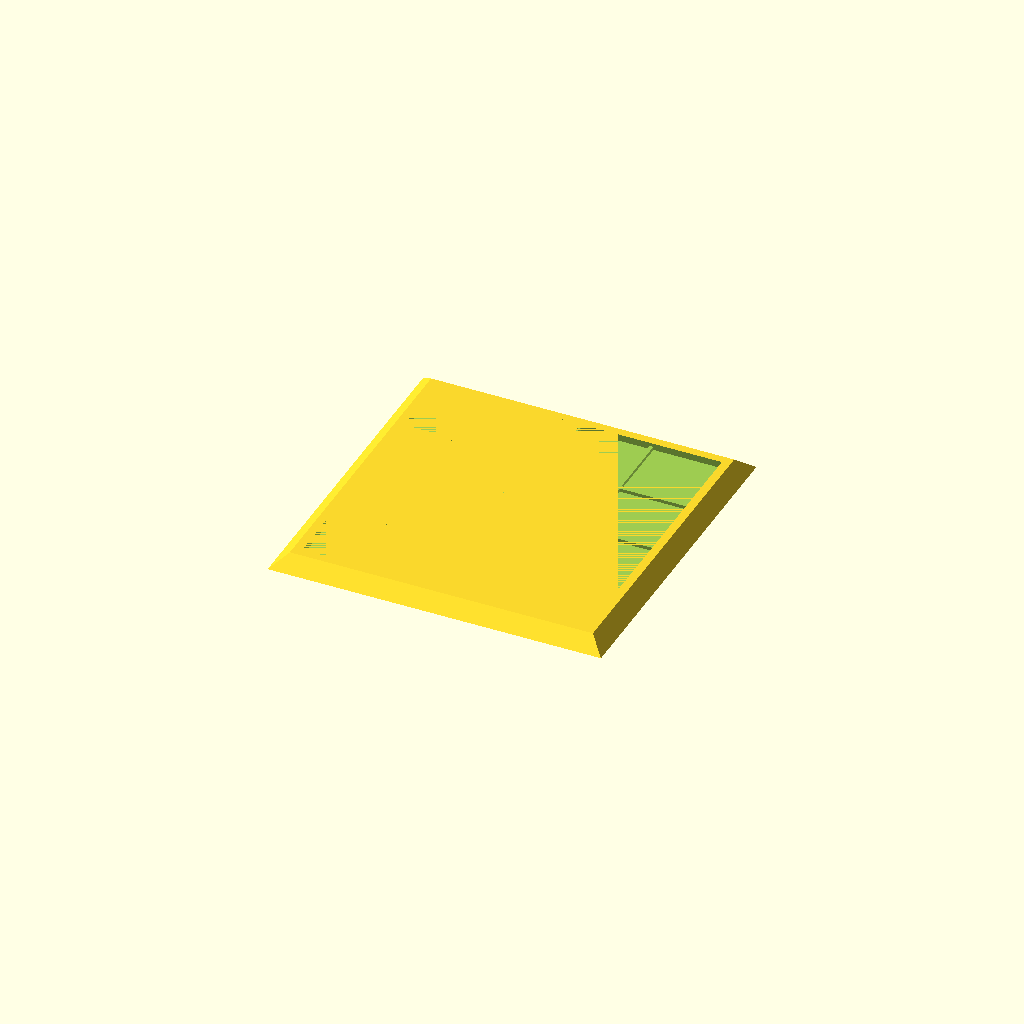
Cell 1: rendered with the file's own defaults.
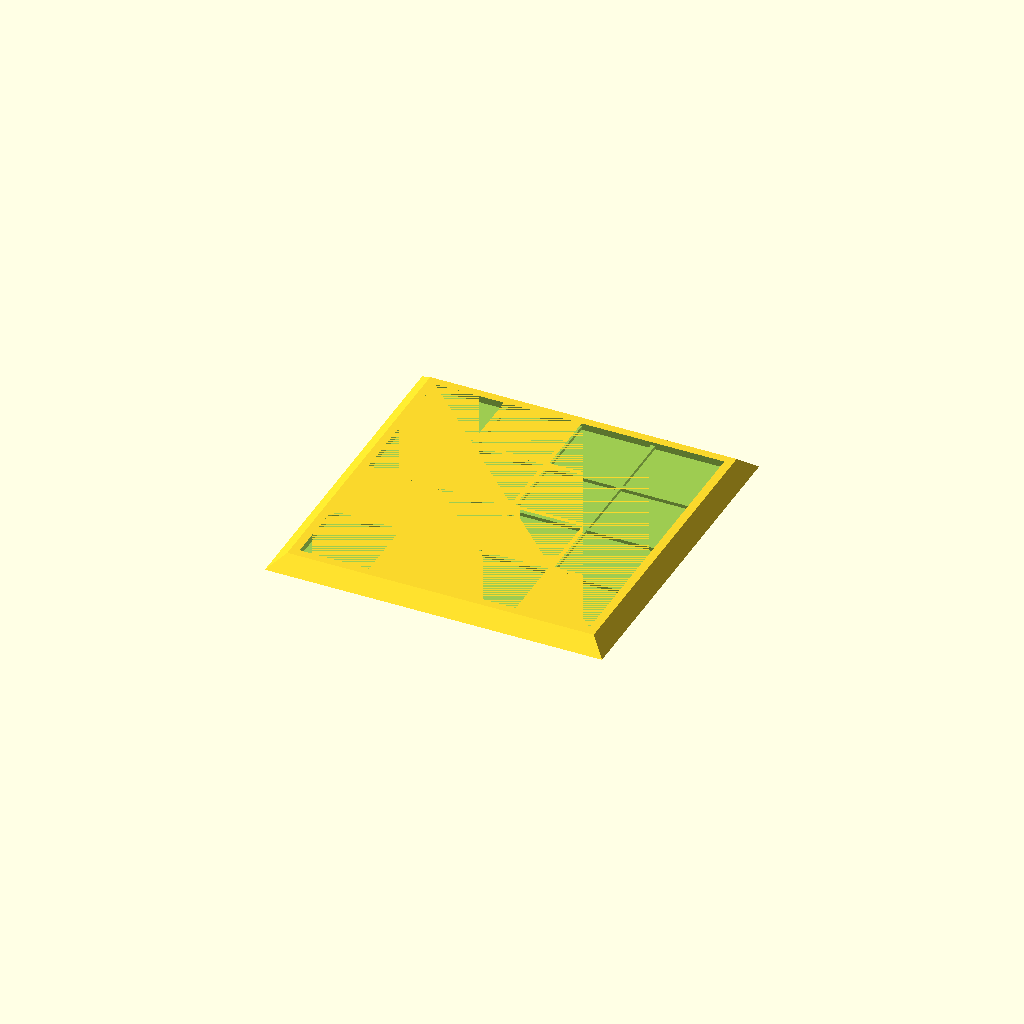
Cell 2: CLEARANCE = 0.8 (everything else at default).
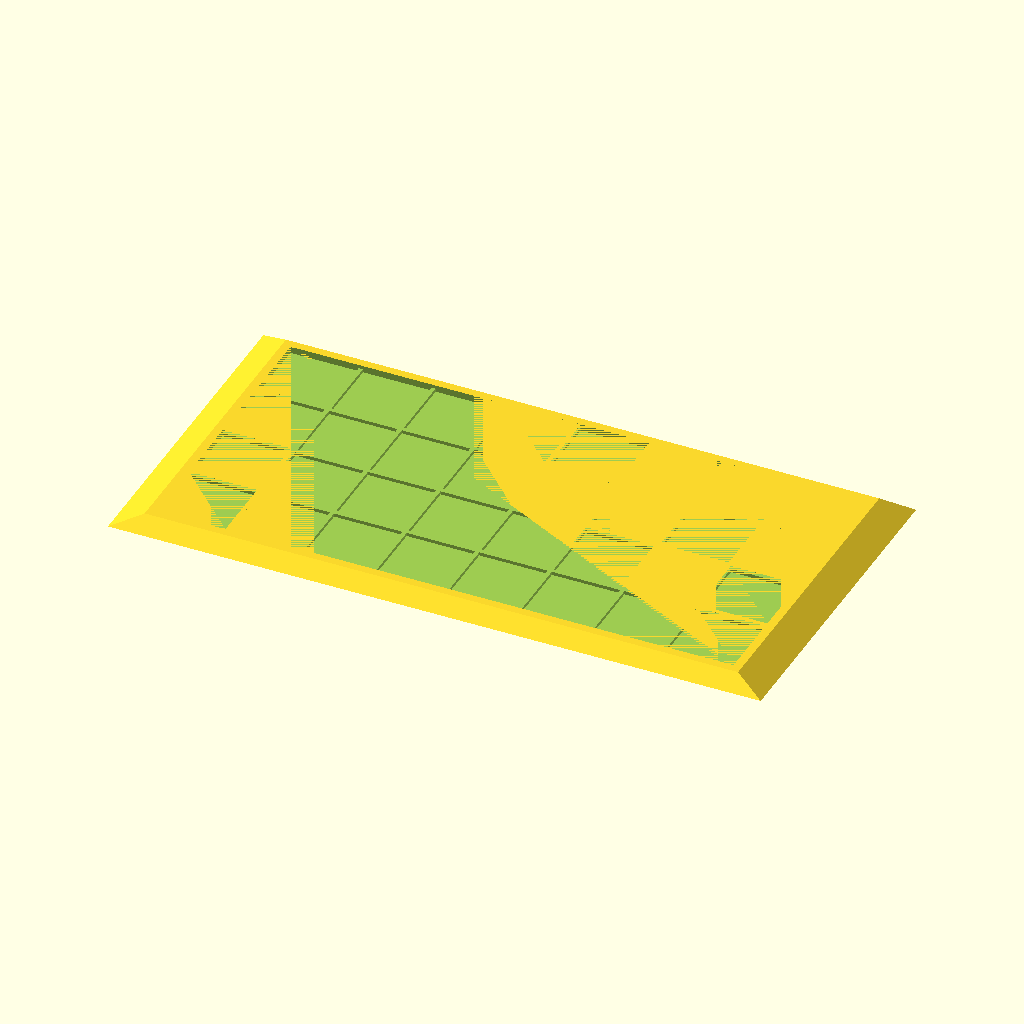
Cell 3 — TILES_X set to 8, the other parameters unchanged.
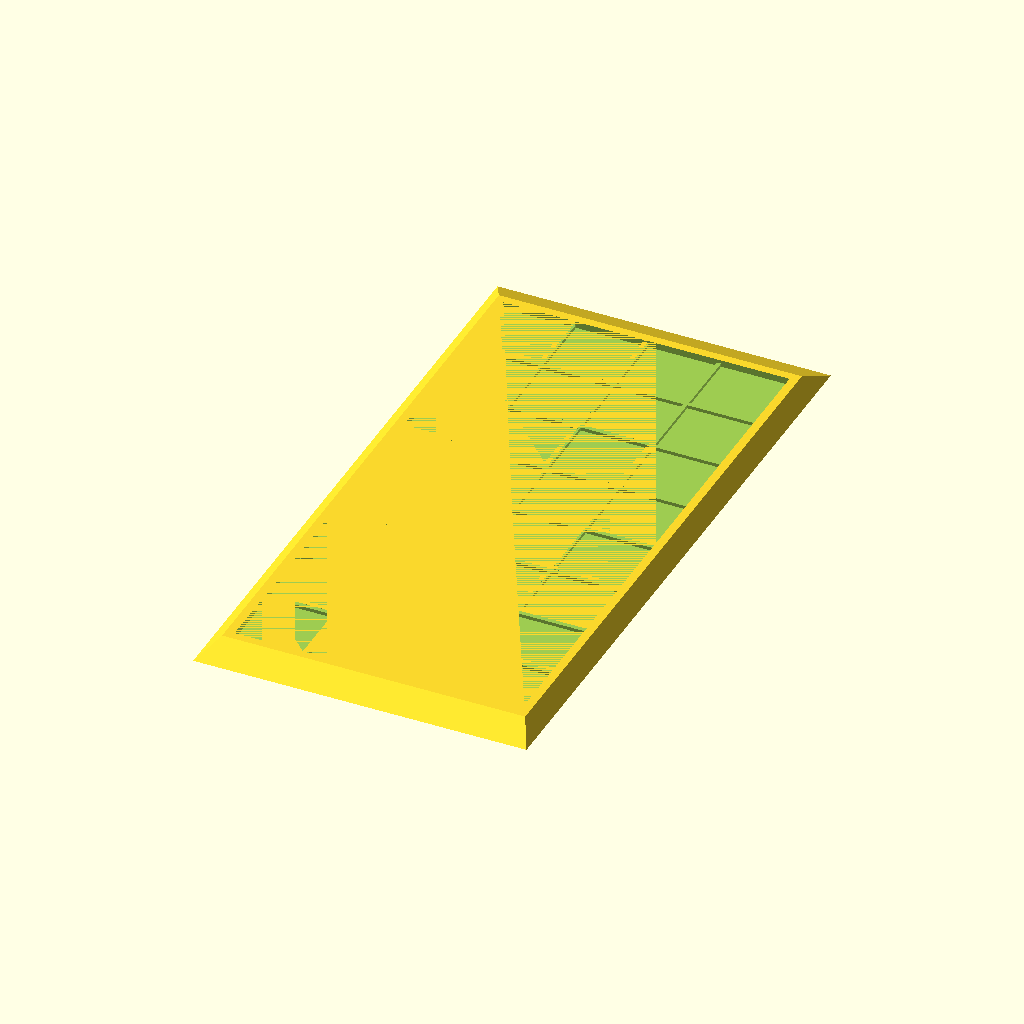
Cell 4: the same model with TILES_Y = 8.
One fixed orthographic camera (rotation 55°, 0°, 25°; colour scheme Cornfield) for every cell.
The OpenSCAD source (tile-holder/tile-holder.scad):
// Extra width of the plate slots to allow the plates to fit loosely. Tweak as needed
CLEARANCE=0.4;
// How many tiles in the x-direction
TILES_X=4;
// How many tiles in the y-direction
TILES_Y=4;

/* [Hidden] */

// dimensions of a 4x4 plate
WIDTH_PLATE = 32;
// This is the thickness of the plate itself
// not including the raised studs
THICKNESS_PLATE = 3.2;

// make the cutouts a liiitle wider
WIDTH_PLATE_CUTOUT = WIDTH_PLATE + CLEARANCE;

// Add a little spacing between cutouts. This way each
// tile stays in place even as neighbors are swapped
// in/out
SPACING = 2;
CUTOUT_STRIDE = SPACING + WIDTH_PLATE_CUTOUT;

OVERALL_WIDTH_X = 
  TILES_X * WIDTH_PLATE_CUTOUT + (TILES_X - 1) * SPACING;
OVERALL_WIDTH_Y = 
  TILES_Y * WIDTH_PLATE_CUTOUT + (TILES_Y - 1) * SPACING;

MARGIN = 4;
FRUSTUM_TOP_WIDTH_X = OVERALL_WIDTH_X + 2 * MARGIN;
FRUSTUM_TOP_WIDTH_Y = OVERALL_WIDTH_Y + 2 * MARGIN;

module cutouts() {
  translate([-0.5 * OVERALL_WIDTH_X, -0.5 * OVERALL_WIDTH_Y])
  for (i=[0:TILES_X - 1], j=[0:TILES_Y - 1]) {
    translate(CUTOUT_STRIDE * [i, j])
    linear_extrude(THICKNESS_PLATE)
    square(WIDTH_PLATE_CUTOUT);
  }  
}

module shallow_cut() {
  translate([
    -0.5 * OVERALL_WIDTH_X,
    -0.5 * OVERALL_WIDTH_Y, 
    0.5 * THICKNESS_PLATE
  ])
  linear_extrude(0.5 * THICKNESS_PLATE)
  square([OVERALL_WIDTH_X, OVERALL_WIDTH_Y]);
}

module base() {
  translate([0, 0, THICKNESS_PLATE])
  mirror([0, 0, 1])
  linear_extrude(2 * THICKNESS_PLATE, scale=1.1)
  square([FRUSTUM_TOP_WIDTH_X, FRUSTUM_TOP_WIDTH_Y], center=true);
}

difference() {
  base();
  shallow_cut();
  cutouts();
}
Parameter table extracted from the source (name, type, default, range or options):
CLEARANCE: number, default 0.4
TILES_X: number, default 4
TILES_Y: number, default 4
